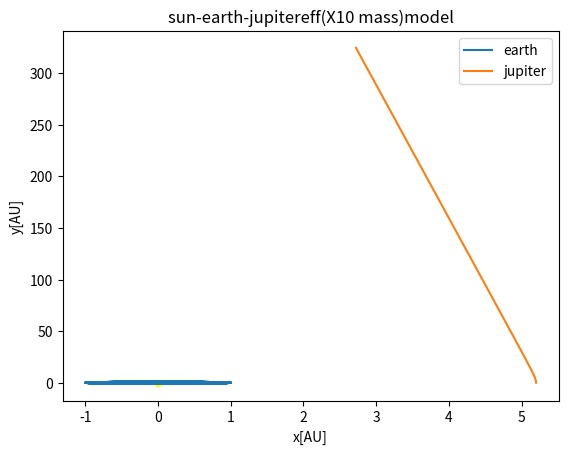

The script that saved this image:
from __future__ import division
import matplotlib.pyplot as plt
import numpy as np
import time
from pylab import *
#outf = open('prj5a_euler100.txt', 'w+')
outf = open('prj5e_jupeff10trial.txt', 'w+')
outf.write(" x\t\ty\n")
outf.close()
AU = 1.5E11  # 1 AU in Meters
sun_mass = 2E30  # Sun mass in kg
G = 4 * np.pi ** 2
#dt = 0.001
# dt is final time % by N 1 % 1000 , final = 1 ,dt=0.001
#dt is final time % by N 1 % 1000 , final = 10 , dt=0.01
N = int(1E4)
yr=10
dt=yr/N
print(dt)
m_sun = 1
m_earth=3e-6 # if m_sun=1
#m_earth=6e24 # in  kg
#m_jupiter=2e27
m_jupiter=2e3*10 #if m_sun=1

x = np.zeros(N)
y = np.zeros(N)
vx = np.zeros(N)
vy = np.zeros(N)
ax = np.zeros(N)
ay = np.zeros(N)

xj = np.zeros(N)
yj = np.zeros(N)
vxj = np.zeros(N)
vyj = np.zeros(N)
axj = np.zeros(N)
ayj = np.zeros(N)
x[0] = 1
y[0] = 0
xj[0]=5.2 #jupiter x
yj[0]=0 # jupiter y
#x[0]=5.2 -0 , 0-0 jupiter x and y minus earth x, y
#x2[0]=5.2
#y2[0]=0
vx[0] = 0
vy[0] = (2.0 * (np.pi))
vxj[0] = 0
vyj[0] = (2.0 * (np.pi))*(5.2)
#vxj ,vyj are jupiter velocities
#vy2[0]=2.0 * np.pi- 2.0 * np.pi/np.sqrt(5.2)
#vx2[0]=0
#vy2[0]=2.0 * np.pi/np.sqrt(5.2)

t1 = time.time()
def Acc_Grav_earth(x,y):
    r = np.sqrt((x) ** 2 + (y) ** 2)
    A_x = -G  * x*m_sun/ r ** 3
    A_y = -G  *y* m_sun / r ** 3
    return A_x, A_y, r
def Acc_Grav_jup(xj,yj):
    rj = np.sqrt((xj) ** 2 + (yj) ** 2)
    A_xj= -G  * x*m_sun/ r ** 3
    A_yj = -G  *y* m_sun / r ** 3
    return A_xj, A_yj, rj
"""
def Acc_Grav_earth_jup1(x,xj,y,yj):
    rej = np.sqrt((x-xj) ** 2 + (y-yj) ** 2)
    A_xej = -G  * x*m_earth*m_jupiter/ r ** 3
    A_yej = -G  *y* m_earth*m_jupiter / r ** 3
    return A_xej, A_yej, rej
"""
A_x0,A_y0 ,r = Acc_Grav_earth((x[0]),(y[0]))
ax[0] =  A_x0
ay[0] =  A_y0

A_xj0,A_yj0 ,rj = Acc_Grav_jup((xj[0]),(yj[0]))
axj[0] =  A_xj0[0]
ayj[0] =  A_yj0[0]
#"""
# VelocityVerlet
for i in range(N-1):
    x[i+1] = x[i] + vx[i]*dt + 0.5*ax[i]*dt**2
    y[i+1] = y[i] + vy[i]*dt + 0.5*ay[i]*dt**2
    A_x, A_y,r= Acc_Grav_earth(x[i+1], y[i+1])
    print("A_x",A_x)
    #A_xej, A_yej, rej = Acc_Grav_earth_jup1(x[i + 1],xj[i+1], y[i + 1],yj[i + 1])
    #ax[i+1] = A_x-A_xej
    #ay[i+1] =  A_y-A_yej
    ax[i + 1] = A_x
    ay[i + 1] = A_y
    vx[i+1] = vx[i] + 0.5*dt*ax[i] +  0.5*dt*ax[i+1]
    vy[i+1] = vy[i] + 0.5*dt*ay[i] +  0.5*dt*ay[i+1]


    xj[i + 1] = xj[i] + vxj[i] * dt + 0.5 * axj[i] * dt ** 2
    yj[i + 1] = yj[i] + vyj[i] * dt + 0.5 * ayj[i] * dt ** 2
    A_xj, A_yj, rj = Acc_Grav_earth(xj[i + 1], yj[i + 1])
    print ("Axj",A_xj)
    #A_x1, A_y1, r1 = Acc_Grav_earth_jup1(xj[i + 1], yj[i + 1],x[i+1],y[i+1])
    #axj[i+1] = A_xj+A_x1
    #ayj[i+1] =  A_yj+A_y1
    axj[i + 1] = A_xj
    ayj[i + 1] = A_yj
    vxj[i + 1] = vxj[i] + 0.5 * dt * axj[i] + 0.5 * dt * axj[i + 1]
    vyj[i + 1] = vyj[i] + 0.5 * dt * ayj[i] + 0.5 * dt * ayj[i + 1]

    outf = open('prj5e_jupeff10trial.txt', 'a')
    outf.write("{:.6f}".format(x[i]))
    outf.write("\t\t")
    outf.write("{:.6f}".format(y[i]))
    outf.write("\n")
    outf.close()
"""
"""
if __name__ == "__main__":
    t2 = time.time()
    print(t2 - t1)
    plt.figure(1)
    plt.plot(x,y, label='earth')
    plt.plot(xj,yj, label='jupiter')
    plt.xlabel("x[AU]")
    plt.ylabel("y[AU]")
    plt.legend(loc='upper right')
    plt.title("sun-earth-jupitereff(X10 mass)model")
    scatter([0], [0], s=20, color='yellow')
    plt.savefig("sun-earth-jupitereff(X10 mass)model.png")
    plt.show()
